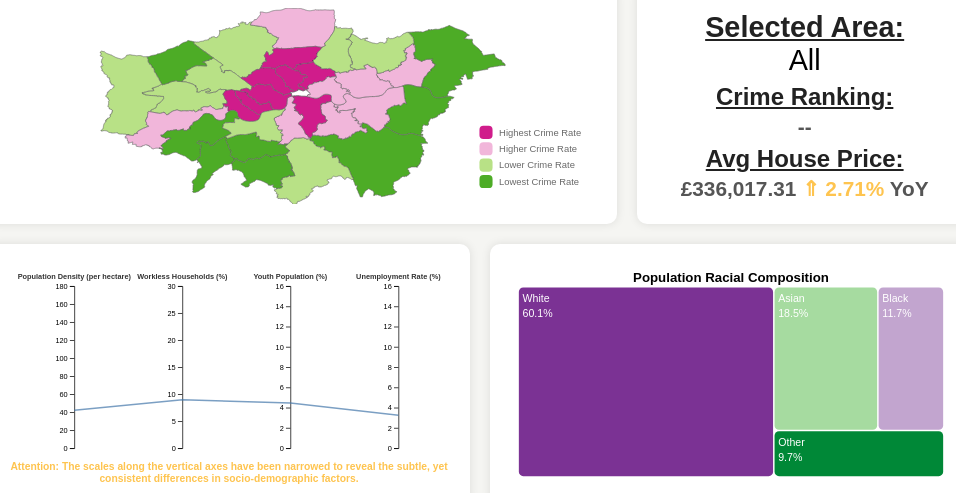
D3 v7 page, settled after 480 driven frames (8 s of simulated time); the page loaded 4 data file(s).


// ── main.js


//global variables
let mapData, crimeData, ethnic_groups, merged_dataset, crimeRankings, crimePer1000Data;
let treemapSvg, treemapLayout, treemapColor;
let pcSvg, pcScales, pcLine, pcDimensions;

const years = Array.from({ length: 9 }, (_, i) => 2012 + i); // [2012..2020]
let currentYearIndex = 8;

Promise.all([
    d3.json('Data/london_boroughs.json'),
    d3.csv('Data/crime_data.csv'),
    d3.csv('Data/ethnic_groups.csv'),
    d3.csv('Data/merged_dataset.csv')
]).then(function (values) {

    mapData = values[0];
    crimeData = values[1];
    ethnic_groups = values[2];
    merged_dataset = values[3];
    crimePer1000Data = calculateCrimePer1000(crimeData, merged_dataset)
    crimeRankings = computeCrimeRankings(crimeData); 

    // Year navigation
    document.getElementById("prev-year").addEventListener("click", () => {
        if (currentYearIndex > 0) {
            currentYearIndex--;
            document.getElementById("year-display").textContent = `Year: ${years[currentYearIndex]}`;
            updateMap(mapData, crimeData, years[currentYearIndex]);
            updateTreemap(ethnic_groups, 'All', years[currentYearIndex])
            updateParallelCoordinates(merged_dataset, 'All', years[currentYearIndex])
            updateStats('All', years[currentYearIndex])
        }
    });

    document.getElementById("next-year").addEventListener("click", () => {
        if (currentYearIndex < years.length - 1) {
            currentYearIndex++;
            document.getElementById("year-display").textContent = `Year: ${years[currentYearIndex]}`;
            updateMap(mapData, crimeData, years[currentYearIndex])
            updateTreemap(ethnic_groups, 'All', years[currentYearIndex])
            updateParallelCoordinates(merged_dataset, 'All', years[currentYearIndex])
            updateStats('All', years[currentYearIndex])
        }
    });

    drawMap(mapData, crimeData, 2020);
    drawTreemap(ethnic_groups, 'All', 2020);
    drawParallelCoordinates(merged_dataset, 'All', 2020);
    updateStats('All', 2020)

});

function calculateCrimePer1000(crimeData, merged_dataset) {
    let crimeRates = [];

    crimeData.forEach(crime => {
        let borough = crime.Borough;

        Object.keys(crime).forEach(year => {
            if (!isNaN(year)) {  
                let populationEntry = merged_dataset.find(entry =>
                    entry.Area === borough && entry.Year === year
                );

                if (populationEntry) {
                    let population = parseFloat(populationEntry.Population);
                    let crimeCount = parseFloat(crime[year]);

                    if (!isNaN(population) && !isNaN(crimeCount) && population > 0) {
                        let crimeRate = (crimeCount / population) * 1000;
                        crimeRates.push({
                            Borough: borough,
                            Year: year,
                            MajorText: crime.MajorText,
                            CrimeRatePer1000: crimeRate.toFixed(2)
                        });
                    }
                }
            }
        });
    });
    return crimeRates;
}

const pcMetrics = [
    { key: "Population_per_hectare", label: "Population Density (per hectare)", maxValue: 170 },
    { key: "Workless Household Percentage", label: "Workless Households (%)", percentage: true , maxValue: 30 },
    { key: "Youth_population", label: "Youth Population (%)", percentage: true , maxValue: 15},
    { key: "Unemployment_rate", label: "Unemployment Rate (%)", percentage: true , maxValue: 15}
];

function drawParallelCoordinates(merged_dataset, name, year) {
    const width = 600;
    const height = 300;
    const padding = { top: 30, right: 70, bottom: 50, left: 90 };

    // Create SVG
    pcSvg = d3.select("#parallelcoordinates")
        .append("svg")
        .attr("viewBox", `0 0 ${width} ${height}`)
        .attr("preserveAspectRatio", "xMidYMid meet");

    // Create scales per axis
    pcScales = {};
    pcMetrics.forEach(metric => {
        const values = merged_dataset.map(d => +d[metric.key]).filter(v => !isNaN(v));
        const minVal = metric.percentage ? 0 : d3.min(values);
        const maxVal = metric.maxValue;
        console.log(metric.key, d3.max(values))
        pcScales[metric.key] = d3.scaleLinear()
            .domain([minVal, maxVal]) .nice()
            .range([height - padding.bottom, padding.top]);
    });
 
    pcDimensions = pcMetrics.map((metric, i) => ({
        key: metric.key,
        label: metric.label,
        x: d3.scalePoint()
            .domain(pcMetrics.map(d => d.key))
            .range([padding.left, width - padding.right])(metric.key)
    }));

    // Line generator
    pcLine = d3.line()
        .defined(([, val]) => val != null)
        .x(([metric]) => pcDimensions.find(d => d.key === metric).x)
        .y(([metric, val]) => pcScales[metric](val));

    // Draw axes
    pcSvg.selectAll(".axis")
        .data(pcMetrics)
        .enter()
        .append("g")
        .attr("class", "axis")
        .attr("transform", d => `translate(${pcDimensions.find(p => p.key === d.key).x},0)`)
        .each(function (metric) {
            d3.select(this).call(d3.axisLeft(pcScales[metric.key]).ticks(9)
          );
        })
        .append("text")
        .attr("y", padding.top - 10)
        .attr("text-anchor", "middle")
        .attr("fill", "#333")
        .style("font-weight", "bold")
        .text(d => d.label);

    pcSvg.append("text")
        .attr("x", width / 2)
        .attr("y", height - 20)  
        .attr("text-anchor", "middle")
        .attr("font-size", "14px") 
        .style("font-weight", "bold")
        .style("fill", "#fec44f")  
        .text("Attention: The scales along the vertical axes have been narrowed to reveal the subtle, yet consistent differences in socio-demographic factors.")
        .call(wrap, width)

    updateParallelCoordinates(merged_dataset, name, year);
}

function updateParallelCoordinates(merged_dataset, name, year) {
    let data;

    if (name !== "All") {
        data = merged_dataset.filter(d => d.Area === name && +d.Year === +year);
    } else {
        const filtered = merged_dataset.filter(d => +d.Year === +year);
        const avg = {};

        pcMetrics.forEach(metric => {
            const valid = filtered.map(d => +d[metric.key]).filter(v => !isNaN(v));
            avg[metric.key] = d3.mean(valid);
        });

        data = [avg];
    }
 
    const lines = data.map(d => pcMetrics.map(metric => [metric.key, +d[metric.key]]));
 
    const paths = pcSvg.selectAll(".pc-line")
        .data(lines);
 
    paths.join(
        enter => enter.append("path")
            .attr("class", "pc-line")
            .attr("fill", "none")
            .attr("stroke", "#4477aa")
            .attr("stroke-width", 2)
            .attr("opacity", 0.7)
            .attr("d", d => pcLine(d))
            .on("mouseover", function (event, d) {
                d3.select(this).attr("stroke-width", 5)
                const tooltipText = d.map(([metric, val]) => {
                    const formattedVal = pcMetrics.find(m => m.key === metric).percentage ? `${val.toFixed(1)}%` : val.toFixed(2);
                    return `<strong>${pcMetrics.find(m => m.key === metric).label}:</strong> ${formattedVal}`;
                }).join("<br/>");

                d3.select("#tooltip")
                    .style("opacity", 1)
                    .html(tooltipText);
            })
            .on("mousemove", function (event) {
                d3.select("#tooltip")
                    .style("top", `${event.pageY - 10}px`)
                    .style("left", `${event.pageX + 10}px`);
            })
            .on("mouseout", function () {
                d3.select(this).attr("stroke-width", 2)
                d3.select("#tooltip").style("opacity", 0);
            }),
        update => update.transition()
            .duration(750)
            .attr("d", d => pcLine(d)),
        exit => exit.remove()
    );
}


function drawTreemap(ethnic_groups, name, year) {
    const margin = { top: 30, right: 10, bottom: 10, left: 10 };
    const width = 600 - margin.left - margin.right;
    const height = 300 - margin.top - margin.bottom;

    d3.select("#treemap svg").remove();

    // Create SVG container
    treemapSvg = d3.select("#treemap")
        .append("svg")
        .attr("viewBox", `0 0 ${width + margin.left + margin.right} ${height + margin.top + margin.bottom}`)
        .attr("preserveAspectRatio", "xMidYMid meet")
        .append("g")
        .attr("transform", "translate(" + margin.left + "," + margin.top + ")");

    // Add title
    treemapSvg.append("text")
        .attr("x", width / 2)
        .attr("y", -5)
        .attr("text-anchor", "middle")
        .attr("font-size", "18px")
        .attr("font-weight", "bold")
        .text("Population Racial Composition");
 
    treemapLayout = d3.treemap()
        .size([width, height])
        .padding(2);

    treemapColor = d3.scaleOrdinal()
        .domain(["White", "Asian", "Black", "Other"])
        .range(["#7b3294", "#a6dba0", "#c2a5cf", "#008837"]);
 
    updateTreemap(ethnic_groups, name, year);
}

function updateTreemap(ethnic_groups, name, year) {
    const groupKeys = ["White", "Asian", "Black", "Other"];
 
    let filteredData;
    if (name !== 'All') {
        filteredData = ethnic_groups.filter(d => d.Area === name && +d.Year === +year);
    } else {
        filteredData = ethnic_groups.filter(d => +d.Year === +year);
    }

    const dataForTreemap = name === "All"
        ? groupKeys.map(group => ({
            name: group,
            value: d3.sum(filteredData, d => +d[group] || 0)
        }))
        : groupKeys.map(group => ({
            name: group,
            value: +filteredData[0][group] || 0
        }));

    const total = d3.sum(dataForTreemap, d => d.value);

    dataForTreemap.forEach(d => {
        d.percentage = total > 0 ? ((d.value / total) * 100).toFixed(1) + "%" : "0%";
    }); 
    const root = d3.hierarchy({ name: "root", children: dataForTreemap })
        .sum(d => d.value);

    treemapLayout(root);

    const groups = treemapSvg.selectAll("g")
        .data(root.leaves(), d => d.data.name);

    const entering = groups.enter()
        .append("g")
        .attr("transform", d => `translate(${d.x0},${d.y0})`);

    entering.append("rect")
        .attr("width", d => d.x1 - d.x0)
        .attr("height", d => d.y1 - d.y0)
        .attr("fill", d => treemapColor(d.data.name))
        .attr("rx", 6)
        .attr("ry", 6)
        .on("mouseover", function (event, d) {
            d3.select(this).attr("stroke", "yellow").attr('stroke-width', '3px')
            d3.select("#tooltip")
                .style("opacity", 1)
                .html(`
                    <strong>${d.data.name}:</strong> ${d.data.value.toLocaleString('en-UK')}
                `);
        })
        .on("mousemove", function (event) {
            d3.select("#tooltip")
                .style("top", `${event.pageY - 10}px`)
                .style("left", `${event.pageX + 10}px`);
        })
        .on("mouseout", function () {
            d3.select(this).attr("stroke", "none")
            d3.select("#tooltip").style("opacity", 0)
        });

    entering.append("text").attr('class', 'name')
        .attr("x", 5)
        .attr("y", 20)
        .text(d => d.data.name)
        .style("font-size", "0.9rem")
        .style("fill", "#fff");

    entering.append("text").attr('class', 'percentage')
        .attr("x", 5)
        .attr("y", 40)
        .text(d => d.data.percentage)
        .style("font-size", "0.9rem")
        .style("fill", "#fff");

    groups.transition()
        .duration(750)
        .attr("transform", d => `translate(${d.x0},${d.y0})`);

    groups.select("rect").transition()
        .duration(750)
        .attr("width", d => d.x1 - d.x0)
        .attr("height", d => d.y1 - d.y0)
        .attr("fill", d => treemapColor(d.data.name));

    groups.select(".name").transition()
        .duration(750)
        .text(d => d.data.name);

    groups.select(".percentage").transition()
        .duration(750)
        .text(d => d.data.percentage);

    groups.exit().remove();
}


function drawMap(map, data, year) {
    const width = 900;
    const height = 300;

    d3.select(".map-container svg").remove();

    const svg = d3.select(".map-container")
        .append("svg")
        .attr("viewBox", `0 0 ${width} ${height}`)
        .attr("preserveAspectRatio", "xMidYMid meet");

    const projection = d3.geoMercator().fitSize([width, height], map);
    const path = d3.geoPath().projection(projection);

    svg.append("g")
        .attr("class", "boroughs")
        .selectAll("path")
        .data(map.features)
        .join("path")
        .attr("d", path)
        .attr("stroke", "#696969")
        .attr("stroke-width", 1);

    svg.append("g").attr("class", "legend")
        .attr("transform", `translate(${width - 180}, ${height - 120})`);  

    updateMap(map, data, year);
}

function updateMap(map, data, year) {
    // Tooltip ref
    const tooltip = d3.select("#tooltip");

    const colors = ["#D01C8B", "#F1B6DA", "#B8E186", "#4DAC26"];

    const thresholds = [8, 16, 24, 35];  

    const colorScale = (name) => {
        const boroughData = crimeRankings[name]
        if (boroughData) {
            const val = crimeRankings[name][year]

            if (val <= thresholds[0]) return colors[0]; // 0 - 8
            if (val <= thresholds[1]) return colors[1]; // 9 - 16
            if (val <= thresholds[2]) return colors[2]; // 17 - 24
            if (val <= thresholds[3]) return colors[3]; // 24+
        }
        else
            return "white"

    };

    // Animate map update
    d3.selectAll(".boroughs path")
        .transition()
        .duration(750)
        .attr("fill", d => colorScale(d.properties.name))
        .on("start", function () {
            d3.select(this).attr("cursor", "pointer");
        });
 
    d3.selectAll(".boroughs path")
        .on("mouseover", function (event, d) {
            d3.select(this).attr("stroke", "yellow").attr("stroke-width", 3);
            const name = d.properties.name;

            const top5Crimes = crimePer1000Data
                .filter(x => x.MajorText !== "Total" && x.Borough == name && x.Year == year)
                .sort((a, b) => parseFloat(b.CrimeRatePer1000) - parseFloat(a.CrimeRatePer1000))
                .slice(0, 5);
            const html = `
              <span style="font-size: 1.3rem; text-decoration: underline; font-weight: bold;">
                ${name} (Per 1,000 Persons)</span><br/>
               <span style="font-size: 1.15 rem; font-weight: bold;">Top 5 Crime Types:</span><br/>
              <span style="color: red">
                 ${top5Crimes.map(c => `${c.MajorText}: ${Math.round(c.CrimeRatePer1000)}`).join("<br/>")}
              </span>`;
            tooltip.html(html)
                .style("left", (event.pageX + 15) + "px")
                .style("top", (event.pageY - 30) + "px")
                .style("opacity", 1);
        })
        .on("mousemove", function (event) {
            tooltip.style("left", (event.pageX + 15) + "px")
                .style("top", (event.pageY - 30) + "px");
        })
        .on("mouseout", function () {
            tooltip.style("opacity", 0);
            d3.select(this).attr("stroke", "#696969").attr("stroke-width", 1);
        })
        .on('click', function (event, d) {
            updateTreemap(ethnic_groups, d.properties.name, years[currentYearIndex])
            updateParallelCoordinates(merged_dataset, d.properties.name, years[currentYearIndex])
            updateStats(d.properties.name, years[currentYearIndex])

        })
 
    const legend = d3.select(".map-container svg .legend");
    if (legend.selectAll("g").empty()) {
        const legendData = [
            { label: "Highest Crime Rate", color: "#D01C8B" },
            { label: "Higher Crime Rate", color: "#F1B6DA" },
            { label: "Lower Crime Rate", color: "#B8E186" },
            { label: "Lowest Crime Rate", color: "#4DAC26" }
        ];

        const legendGroup = legend.selectAll("g")
            .data(legendData)
            .enter()
            .append("g")
            .attr("transform", (d, i) => `translate(0, ${i * 25})`);

        legendGroup.append("rect")
            .attr("width", 20)
            .attr("height", 20)
            .attr("fill", d => d.color)
            .attr("rx", 6)
            .attr("ry", 6);

        legendGroup.append("text")
            .attr("x", 30)
            .attr("y", 15)
            .text(d => d.label)
            .style("font-size", "0.9rem")
            .attr("fill", "#696969");
    }

}

function updateStats(selectedBorough, selectedYear) {
    d3.select('.selected-borough-value').text(selectedBorough);

    let housePriceText = "--";
    let changeText = "";
    let crimeText = "--"
    let crimeChangeText = "";

    let currentYearData, previousYearData;

    if (selectedBorough === "All") {
        const allCurrentYearData = merged_dataset.filter(x => +x.Year === selectedYear);
        const allPreviousYearData = merged_dataset.filter(x => +x.Year === (selectedYear - 1));

        if (allCurrentYearData.length > 0) {
            const avgHousePrice = d3.mean(allCurrentYearData, x => x.Avg_house_price).toFixed(2);

            housePriceText = `£${parseFloat(avgHousePrice).toLocaleString('en-GB', { minimumFractionDigits: 2, maximumFractionDigits: 2 })}`;
            if (allPreviousYearData.length > 0) {

                const prevHousePrice = d3.mean(allPreviousYearData, x => x.Avg_house_price).toFixed(2);

                const housePriceChange = (avgHousePrice - prevHousePrice).toFixed(2);
                const housePriceChangePercentage = ((housePriceChange / prevHousePrice) * 100).toFixed(2);

                if (housePriceChange > 0) {
                    changeText = `<span style="color: #fec44f; font-weight: bold;">&#x21d1; </span><span style="color: #fec44f;">${housePriceChangePercentage}%</span>`;
                } else if (housePriceChange < 0) {
                    changeText = `<span style="color: red; font-weight: bold;">&#x21d3; </span><span style="color: red;">${Math.abs(housePriceChangePercentage)}%</span>`;
                } else {
                    changeText = `<span style="color: gray;">&#x21d4</span>`;
                }
            } else {
                changeText = `<span style="color: gray;">&#x21d4</span>`;
            }
        }
    } else {
        const boroughData = merged_dataset.filter(x => x.Area === selectedBorough);
        currentYearData = boroughData.find(x => +x.Year === selectedYear);
        previousYearData = boroughData.find(x => +x.Year === (selectedYear - 1));

        if (currentYearData) {
            const avgHousePrice = parseFloat(currentYearData.Avg_house_price).toFixed(2);
            housePriceText = `£${parseFloat(avgHousePrice).toLocaleString('en-GB', { minimumFractionDigits: 2, maximumFractionDigits: 2 })}`;

            if (previousYearData) {
                const prevHousePrice = parseFloat(previousYearData.Avg_house_price);
                const housePriceChange = (avgHousePrice - prevHousePrice).toFixed(2);
                const housePriceChangePercentage = ((housePriceChange / prevHousePrice) * 100).toFixed(2);

                if (housePriceChange > 0) {
                    changeText = `<span style="color: #fec44f; font-weight: bold;">&#x21d1; </span><span style="color: #fec44f;">${housePriceChangePercentage}%</span>`;
                } else if (housePriceChange < 0) {
                    changeText = `<span style="color: red; font-weight: bold;">&#x21d3; </span><span style="color: red;">${Math.abs(housePriceChangePercentage)}%</span>`;
                } else {
                    changeText = `<span style="color: gray;">&#x21d4</span>`;
                }
            } else {
                changeText = `<span style="color: gray;">&#x21d4</span>`;
            }
        }
 
        // crimeRankings[d.properties.name][years[currentYearIndex]], crimeRankings[d.properties.name][years[currentYearIndex-1]]
        crimeText = crimeRankings[selectedBorough][selectedYear]
        var previousRank = crimeRankings[selectedBorough][selectedYear - 1];
        if (!previousRank) previousRank = crimeText
        var changeInRank = crimeRankings[selectedBorough][selectedYear - 1] - crimeRankings[selectedBorough][selectedYear];
        if (changeInRank > 0) {
            crimeChangeText = `<span style="color: red; font-weight: bold;">&#x21d1; </span><span style="color: red;">${previousRank}</span>  YoY`;
        } else if (changeInRank < 0) {
            crimeChangeText = `<span style="color: #fec44f; font-weight: bold;">&#x21d3; </span><span style="color: #fec44f;">${previousRank}</span>  YoY`;
        } else {
            crimeChangeText = `<span style="color: gray;">&#x21d4 </span>  YoY`;
        }
    }
    d3.select("#stat-avg-house-price").html(`${housePriceText} ${changeText} YoY`);
    d3.select("#stat-crime-ranking").html(`${crimeText} ${crimeChangeText}`);
}

function computeCrimeRankings(crimeDataset) { 
    let years = Object.keys(crimeDataset[0]).filter(y => !isNaN(y));
    let boroughs = [...new Set(crimeDataset.map(d => d.Borough))];

    let crimeRanks = {};

    years.forEach(year => { 
        let boroughTotals = boroughs.map(borough => {
            let totalCrimes = d3.sum(
                crimePer1000Data.filter(d => d.Borough === borough && +d.Year == +year),
                d => +d.CrimeRatePer1000|| 0
            );
            return { borough, totalCrimes };
        }); 
        boroughTotals.sort((a, b) => b.totalCrimes - a.totalCrimes);

        boroughTotals.forEach((d, i) => {
            if (!crimeRanks[d.borough]) crimeRanks[d.borough] = {};
            crimeRanks[d.borough][year] = i + 1; 
        });
    });  

    return crimeRanks;
}

//function for wrapping text 
//source: https://bl.ocks.org/mbostock/7555321
function wrap(text, width) {
    text.each(function () {
        var text = d3.select(this),
            words = text.text().split(/\s+/).reverse(),
            word,
            line = [],
            lineNumber = 0,
            lineHeight = 1.1, // ems
            x = text.attr("x"),
            y = text.attr("y"),
            dy = 0,
            tspan = text.text(null)
                .append("tspan")
                .attr("x", x)
                .attr("y", y)
                .attr("dy", dy + "em"); 
        while (word = words.pop()) {
            line.push(word); 
            tspan.text(line.join(" "));
            if (tspan.node().getComputedTextLength() > width) {
                line.pop();
                tspan.text(line.join(" "));
                line = [word];
                tspan = text.append("tspan")
                    .attr("x", x)
                    .attr("y", y)
                    .attr("dy", ++lineNumber * lineHeight + dy + "em")
                    .text(word);
            }
        }
    });
}



### data: Data/crime_data.csv
Borough, MajorText, 2012, 2013, 2014, 2015, 2016, 2017, 2018, 2019, 2020
Aviation Security(SO18), Arson and Criminal Damage, 80, 67, 82, 71, 68, 58, 54, 68, 51
Aviation Security(SO18), Burglary, 6, 15, 15, 14, 14, 26, 20, 32, 9
Aviation Security(SO18), Drug Offences, 102, 93, 56, 80, 80, 77, 62, 78, 49
Aviation Security(SO18), Historical Fraud and Forgery, 96, 9, 0, 0, 0, 0, 0, 0, 0
Aviation Security(SO18), Miscellaneous Crimes Against Society, 304, 248, 693, 1017, 1191, 1337, 1181, 1221, 488
Aviation Security(SO18), Possession of Weapons, 166, 127, 267, 21, 21, 32, 29, 35, 16
Aviation Security(SO18), Public Order Offences, 110, 81, 114, 113, 137, 114, 130, 146, 90
Aviation Security(SO18), Robbery, 2, 3, 6, 2, 3, 1, 4, 5, 2
Aviation Security(SO18), Sexual Offences, 34, 26, 17, 23, 26, 27, 45, 49, 24
Aviation Security(SO18), Theft, 1730, 1612, 1562, 1416, 1365, 1557, 1460, 1486, 731
Aviation Security(SO18), Vehicle Offences, 130, 87, 113, 82, 127, 167, 99, 174, 114
Aviation Security(SO18), Violence Against the Person, 189, 166, 160, 183, 229, 249, 269, 279, 140
Barking and Dagenham, Arson and Criminal Damage, 1912, 1602, 1618, 1755, 1890, 1709, 1450, 1503, 1436
Barking and Dagenham, Burglary, 2690, 2243, 1910, 1632, 1294, 1593, 1672, 1547, 1333
Barking and Dagenham, Drug Offences, 1295, 1278, 1064, 1194, 1151, 786, 939, 1164, 1796
Barking and Dagenham, Historical Fraud and Forgery, 787, 63, 0, 0, 0, 0, 0, 0, 0
Barking and Dagenham, Miscellaneous Crimes Against Society, 218, 205, 251, 268, 263, 267, 273, 309, 404
Barking and Dagenham, Possession of Weapons, 117, 78, 69, 93, 156, 166, 203, 162, 218
Barking and Dagenham, Public Order Offences, 662, 613, 781, 952, 944, 1048, 948, 1168, 1271
Barking and Dagenham, Robbery, 867, 539, 499, 573, 552, 878, 825, 1080, 787
Barking and Dagenham, Sexual Offences, 330, 289, 359, 449, 466, 491, 551, 664, 622
Barking and Dagenham, Theft, 4205, 3421, 3301, 3328, 3473, 3654, 3299, 3671, 3403
Barking and Dagenham, Vehicle Offences, 2870, 2753, 2000, 1870, 2249, 2768, 2595, 2764, 2526
Barking and Dagenham, Violence Against the Person, 4395, 3453, 4378, 5077, 5339, 5334, 5554, 6167, 6965
Barnet, Arson and Criminal Damage, 2274, 1849, 2042, 2201, 2145, 2077, 1926, 2132, 2068
Barnet, Burglary, 5266, 4274, 3619, 3855, 3410, 3548, 3693, 3624, 3025
Barnet, Drug Offences, 1154, 1047, 1034, 821, 931, 800, 710, 875, 1310
Barnet, Historical Fraud and Forgery, 1518, 150, 0, 0, 0, 0, 0, 0, 0
Barnet, Miscellaneous Crimes Against Society, 326, 317, 288, 310, 357, 288, 389, 371, 381
Barnet, Possession of Weapons, 102, 100, 101, 111, 160, 194, 188, 175, 182
Barnet, Public Order Offences, 948, 743, 1102, 1330, 1558, 1730, 1604, 1805, 1952
Barnet, Robbery, 1259, 800, 562, 622, 469, 646, 756, 1300, 972
Barnet, Sexual Offences, 393, 351, 404, 444, 541, 644, 635, 559, 592
Barnet, Theft, 7328, 5870, 5663, 5648, 6321, 6779, 6465, 6766, 5513
Barnet, Vehicle Offences, 4836, 4086, 3437, 3596, 3683, 3960, 5310, 6635, 5543
Barnet, Violence Against the Person, 4584, 3632, 4784, 5688, 6152, 6336, 6622, 7375, 8050
Bexley, Arson and Criminal Damage, 1832, 1408, 1412, 1513, 1620, 1701, 1526, 1631, 1568
Bexley, Burglary, 1813, 1793, 1544, 1084, 1126, 1330, 1640, 1761, 1086
Bexley, Drug Offences, 958, 855, 790, 696, 680, 513, 624, 744, 925
Bexley, Historical Fraud and Forgery, 423, 92, 0, 0, 0, 0, 0, 0, 0
Bexley, Miscellaneous Crimes Against Society, 214, 167, 167, 299, 231, 244, 213, 252, 271
Bexley, Possession of Weapons, 83, 57, 53, 67, 85, 118, 107, 130, 134
Bexley, Public Order Offences, 564, 469, 584, 729, 839, 989, 951, 1158, 1362
Bexley, Robbery, 264, 277, 209, 175, 218, 293, 324, 383, 323
Bexley, Sexual Offences, 240, 206, 273, 291, 389, 412, 390, 384, 402
Bexley, Theft, 2942, 2519, 2488, 2434, 2679, 3026, 2870, 2891, 2414
Bexley, Vehicle Offences, 2092, 1713, 1800, 1735, 1759, 2058, 2403, 3439, 2551
Bexley, Violence Against the Person, 3320, 2360, 2886, 3324, 3809, 4147, 4338, 5309, 5770
Brent, Arson and Criminal Damage, 2498, 1987, 2077, 2049, 2236, 2206, 2120, 2124, 2243
Brent, Burglary, 4213, 3092, 2639, 2708, 2642, 2906, 3261, 2686, 2266
Brent, Drug Offences, 3973, 3512, 3027, 1886, 2195, 1728, 1832, 1805, 2443
Brent, Historical Fraud and Forgery, 1377, 117, 0, 0, 0, 0, 0, 0, 0
Brent, Miscellaneous Crimes Against Society, 364, 292, 285, 289, 339, 366, 378, 354, 455
Brent, Possession of Weapons, 194, 180, 169, 198, 258, 295, 291, 282, 278
Brent, Public Order Offences, 1666, 1206, 1409, 1514, 1646, 1734, 1881, 1888, 2261
Brent, Robbery, 1863, 1175, 888, 903, 940, 1221, 1459, 1417, 1068
Brent, Sexual Offences, 482, 358, 469, 512, 581, 686, 688, 659, 648
Brent, Theft, 6238, 5039, 5357, 5503, 5927, 6266, 6147, 5788, 5120
Brent, Vehicle Offences, 3542, 2772, 2422, 3014, 3170, 4067, 4071, 4716, 4659
Brent, Violence Against the Person, 6755, 4961, 6470, 7055, 7756, 8296, 8694, 8764, 9654
... 369 more rows

### data: Data/merged_dataset.csv
, Area, Year, Population_per_hectare, Unemployment_rate, Workless Household Percentage, Youth_population, Avg_house_price, Population
0, Barking and Dagenham, 2012, 52.9, 12.78, 26.5, 9.5, 170496, 190949
1, Barking and Dagenham, 2013, 53.9, 14.12, 11.2, 9.3, 178586, 194741
2, Barking and Dagenham, 2014, 55.0, 11.25, 20.5, 9.3, 206791, 198683
3, Barking and Dagenham, 2015, 56.0, 10.2, 13.7, 9.2, 239981, 202368
4, Barking and Dagenham, 2016, 57.3, 8.7, 15.6, 9.0, 281570, 206849
5, Barking and Dagenham, 2017, 58.3, 7.2, 13.7, 8.9, 295771, 210513
6, Barking and Dagenham, 2018, 58.9, 5.9, 13.8, 8.8, 303430, 212773
7, Barking and Dagenham, 2019, 59.5, 5.9, 14.7, 8.7, 306536, 214858
8, Barking and Dagenham, 2020, 60.5, 6.925, 18.1, 8.5, 309238, 218367
9, Barnet, 2012, 42.0, 9.025, 17.3, 8.7, 380399, 364071
10, Barnet, 2013, 42.6, 6.875, 12.4, 8.7, 397522, 369203
11, Barnet, 2014, 43.2, 6.6, 10.8, 8.7, 456490, 375030
12, Barnet, 2015, 43.8, 6.15, 14.7, 8.6, 507748, 379806
13, Barnet, 2016, 44.5, 5.35, 11.6, 8.7, 557868, 386198
14, Barnet, 2017, 45.1, 5.0, 10.7, 8.4, 570959, 391446
15, Barnet, 2018, 45.8, 4.7, 7.3, 8.3, 565587, 397049
16, Barnet, 2019, 46.4, 4.65, 9.4, 8.1, 552940, 402363
17, Barnet, 2020, 46.9, 4.525, 12.3, 7.9, 557675, 407148
18, Bexley, 2012, 38.7, 7.875, 13.6, 9.2, 202541, 234499
19, Bexley, 2013, 39.1, 8.075, 14.3, 8.9, 213464, 236915
20, Bexley, 2014, 39.6, 6.375, 12.3, 8.7, 244453, 240093
21, Bexley, 2015, 40.0, 6.225, 12.1, 8.4, 274202, 242370
22, Bexley, 2016, 40.4, 5.05, 11.8, 8.2, 321555, 244988
23, Bexley, 2017, 40.8, 4.7, 12.1, 7.9, 335685, 247179
24, Bexley, 2018, 41.3, 4.0, 10.4, 7.8, 342663, 249999
25, Bexley, 2019, 41.7, 4.25, 14.3, 7.6, 336863, 252885
26, Bexley, 2020, 42.1, 4.45, 13.9, 7.5, 343317, 254970
27, Brent, 2012, 73.0, 10.35, 15.1, 10.0, 338662, 315499
28, Brent, 2013, 73.6, 10.43, 10.7, 10.1, 366201, 318103
29, Brent, 2014, 74.4, 8.325, 12.0, 10.1, 425534, 321601
30, Brent, 2015, 75.1, 6.8, 13.0, 10.1, 475414, 324851
31, Brent, 2016, 76.1, 7.7, 10.8, 10.1, 527724, 329093
32, Brent, 2017, 77.0, 6.6, 12.9, 10.2, 525820, 332750
33, Brent, 2018, 77.9, 5.3, 8.6, 10.2, 531462, 336859
34, Brent, 2019, 78.8, 4.7, 9.9, 10.2, 511690, 340710
35, Brent, 2020, 79.5, 6.075, 10.4, 9.7, 525796, 343853
36, Bromley, 2012, 21.0, 6.625, 14.2, 7.4, 286896, 314592
37, Bromley, 2013, 21.2, 6.4, 21.6, 7.3, 301792, 318455
38, Bromley, 2014, 21.4, 5.55, 14.8, 7.0, 353865, 321834
39, Bromley, 2015, 21.7, 5.15, 12.4, 7.2, 392342, 325413
40, Bromley, 2016, 21.8, 5.0, 10.6, 6.7, 435400, 327445
41, Bromley, 2017, 22.0, 3.9, 8.2, 6.5, 448838, 330909
42, Bromley, 2018, 22.2, 4.2, 10.4, 6.3, 451074, 332733
43, Bromley, 2019, 22.3, 3.5, 8.3, 6.3, 443762, 334292
44, Bromley, 2020, 22.4, 4.125, 11.9, 6.2, 442561, 336395
45, Camden, 2012, 103.2, 8.25, 22.2, 12.9, 580554, 224961
46, Camden, 2013, 105.4, 8.275, 11.8, 13.3, 661058, 229718
47, Camden, 2014, 107.8, 6.8, 19.1, 13.3, 749244, 234845
48, Camden, 2015, 110.6, 6.025, 21.4, 13.3, 779902, 241058
49, Camden, 2016, 113.0, 5.6, 18.0, 13.2, 799392, 246180
50, Camden, 2017, 114.5, 5.3, 18.9, 13.1, 831312, 249556
51, Camden, 2018, 115.9, 4.5, 18.2, 13.2, 834124, 252637
52, Camden, 2019, 117.3, 4.6, 17.9, 13.1, 840038, 255526
53, Camden, 2020, 118.1, 4.375, 15.3, 12.8, 825590, 257384
54, City of London, 2012, 24.8, , , 9.3, 519000, 7204
55, City of London, 2013, 23.6, , 21.7, 10.4, 563142, 6848
56, City of London, 2014, 23.7, , , 10.4, 700840, 6872
57, City of London, 2015, 24.7, , , 11.6, 751095, 7160
58, City of London, 2016, 25.5, , , 12.4, 808458, 7401
59, City of London, 2017, 25.5, , 29.8, 12.1, 839509, 7405
... 538 more rows

### data: Data/ethnic_groups.csv
Area, White, Asian, Black, Other, Year
City of London, -, -, -, -, 2020
Barking and Dagenham, 99000, 55000, 51000, 16000, 2020
Barnet, 255000, 79000, 28000, 35000, 2020
Bexley, 188000, 20000, 28000, 18000, 2020
Brent, 117000, 138000, 40000, 37000, 2020
Bromley, 264000, 25000, 23000, 25000, 2020
Camden, 155000, 34000, 29000, 45000, 2020
Croydon, 224000, 78000, 61000, 30000, 2020
Ealing, 163000, 91000, 29000, 61000, 2020
Enfield, 218000, 44000, 58000, 24000, 2020
Greenwich, 158000, 61000, 55000, 19000, 2020
Hackney, 167000, 19000, 49000, 53000, 2020
Hammersmith and Fulham, 122000, 14000, 15000, 29000, 2020
Haringey, 208000, 13000, 36000, 23000, 2020
Harrow, 101000, 103000, 8000, 35000, 2020
Havering, 196000, 30000, 28000, 10000, 2020
Hillingdon, 154000, 96000, 37000, 26000, 2020
Hounslow, 125000, 102000, 36000, 12000, 2020
Islington, 177000, 14000, 18000, 34000, 2020
Kensington and Chelsea, 109000, 15000, 14000, 15000, 2020
Kingston upon Thames, 135000, 26000, 7000, 14000, 2020
Lambeth, 215000, 22000, 55000, 38000, 2020
Lewisham, 194000, 24000, 61000, 34000, 2020
Merton, 140000, 33000, 21000, 14000, 2020
Newham, 165000, 120000, 56000, 20000, 2020
Redbridge, 132000, 139000, 26000, 16000, 2020
Richmond upon Thames, 163000, 14000, -, 18000, 2020
Southwark, 183000, 26000, 79000, 33000, 2020
Sutton, 136000, 34000, 16000, 21000, 2020
Tower Hamlets, 161000, 123000, 16000, 26000, 2020
Waltham Forest, 188000, 32000, 34000, 29000, 2020
Wandsworth, 249000, 26000, 25000, 25000, 2020
Westminster, 159000, 18000, 19000, 44000, 2020
City of London, 12000, -, -, -, 2019
Barking and Dagenham, 108000, 43000, 59000, 8000, 2019
Barnet, 257000, 61000, 24000, 55000, 2019
Bexley, 207000, 15000, 20000, 9000, 2019
Brent, 124000, 101000, 53000, 53000, 2019
Bromley, 262000, 26000, 24000, 23000, 2019
Camden, 162000, 30000, 24000, 44000, 2019
Croydon, 228000, 64000, 75000, 22000, 2019
Ealing, 172000, 88000, 40000, 44000, 2019
Enfield, 199000, 47000, 61000, 33000, 2019
Greenwich, 175000, 43000, 53000, 18000, 2019
Hackney, 159000, 24000, 70000, 31000, 2019
Hammersmith and Fulham, 126000, 14000, 21000, 19000, 2019
Haringey, 182000, 16000, 39000, 43000, 2019
Harrow, 106000, 108000, 8000, 28000, 2019
Havering, 202000, 28000, 23000, 7000, 2019
Hillingdon, 140000, 122000, 27000, 21000, 2019
Hounslow, 125000, 97000, 23000, 27000, 2019
Islington, 158000, 17000, 35000, 29000, 2019
Kensington and Chelsea, 102000, 18000, 15000, 18000, 2019
Kingston upon Thames, 130000, 23000, 8000, 18000, 2019
Lambeth, 200000, 21000, 62000, 43000, 2019
Lewisham, 195000, 23000, 71000, 21000, 2019
Merton, 121000, 39000, 25000, 24000, 2019
Newham, 122000, 137000, 65000, 35000, 2019
Redbridge, 145000, 142000, 16000, 8000, 2019
Richmond upon Thames, 167000, 11000, 3000, 16000, 2019
... 237 more rows

### data: Data/london_boroughs.json
{
 "type": "FeatureCollection",
 "features": [
  {
   "type": "Feature",
   "geometry": {
    "type": "Polygon",
    "coordinates": "[... 1 items]"
   },
   "properties": {
    "name": "Barking and Dagenham",
    "color": "blue"
   }
  },
  {
   "type": "Feature",
   "geometry": {
    "type": "Polygon",
    "coordinates": "[... 1 items]"
   },
   "properties": {
    "name": "Barnet",
    "color": "blue"
   }
  },
  {
   "type": "Feature",
   "geometry": {
    "type": "Polygon",
    "coordinates": "[... 1 items]"
   },
   "properties": {
    "name": "Bexley",
    "color": "blue"
   }
  },
  {
   "type": "Feature",
   "geometry": {
    "type": "Polygon",
    "coordinates": "[... 1 items]"
   },
   "properties": {
    "name": "Brent",
    "color": "blue"
   }
  },
  {
   "type": "Feature",
   "geometry": {
    "type": "Polygon",
    "coordinates": "[... 1 items]"
   },
   "properties": {
    "name": "Bromley",
    "color": "blue"
   }
  },
  {
   "type": "Feature",
   "geometry": {
    "type": "Polygon",
    "coordinates": "[... 1 items]"
   },
   "properties": {
    "name": "Camden",
    "color": "blue"
   }
  },
  {
   "type": "Feature",
   "geometry": {
    "type": "Polygon",
    "coordinates": "[... 1 items]"
   },
   "properties": {
    "name": "City of London",
    "color": "blue"
   }
  },
  {
   "type": "Feature",
   "geometry": {
    "type": "Polygon",
    "coordinates": "[... 1 items]"
   },
   "properties": {
    "name": "Croydon",
    "color": "blue"
   }
  },
  "... 25 more items"
 ]
}